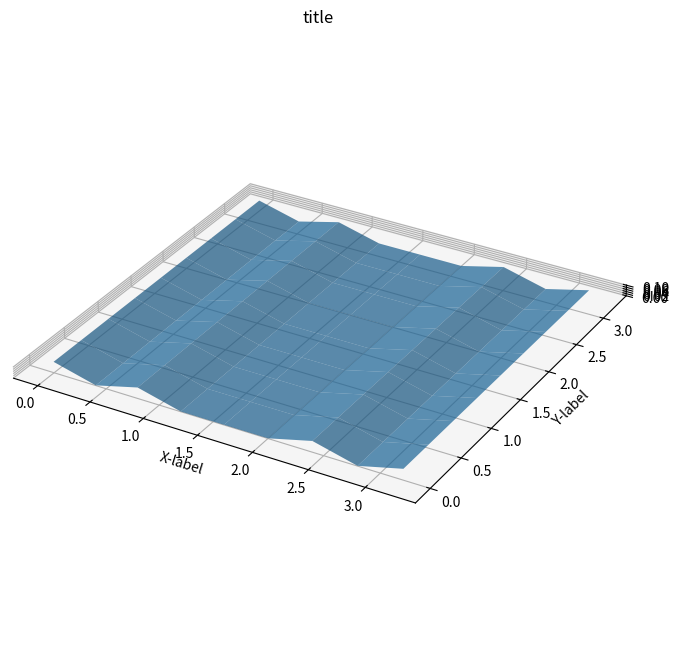

Here is the Python script that generated this plot:
import numpy as np
import matplotlib.pyplot as plt

data = "[ \
    [0.1, 0, 0.1, 0, 0, 0, 0.1, 0, 0.1], \
    [0.1, 0, 0.1, 0, 0, 0, 0.1, 0, 0.1], \
    [0.1, 0, 0.1, 0, 0, 0, 0.1, 0, 0.1], \
    [0.1, 0, 0.1, 0, 0, 0, 0.1, 0, 0.1], \
    [0.1, 0, 0.1, 0, 0, 0, 0.1, 0, 0.1], \
    [0.1, 0, 0.1, 0, 0, 0, 0.1, 0, 0.1], \
    [0.1, 0, 0.1, 0, 0, 0, 0.1, 0, 0.1], \
    [0.1, 0, 0.1, 0, 0, 0, 0.1, 0, 0.1], \
    [0.1, 0, 0.1, 0, 0, 0, 0.1, 0, 0.1], \
    ]"
std_len = 400 * (10**-3) #(一辺3.2m)

x = np.linspace(0, 8, 9)
y = np.linspace(0, 8, 9)
X, Y = np.meshgrid(x, y)

Z = np.array(eval(data))

def z(x, y, array_distance):
    _x = x*array_distance/std_len
    _y = y*array_distance/std_len
    _x_frac, _x_int = np.modf(_x)
    _y_frac, _y_int = np.modf(_y)
    p1 = Z[int(_y_int)][int(_x_int)]
    p2 = Z[int(_y_int) + 1][int(_x_int) + 1]
    if _y_frac == 0 or _x_frac/_y_frac > 1:
        p3 = Z[int(_y_int)][int(_x_int) + 1]
        dx = (p3-p1)*_x_frac
        dy = (p2-p3)*_y_frac
    else:
        p3 = Z[int(_y_int) + 1][int(_x_int)]
        dx = (p2-p3)*_x_frac
        dy = (p3-p1)*_y_frac
    return (p1 + dx + dy)/array_distance

if __name__ == "__main__":
    fig = plt.figure(figsize=(8, 8))
    ax = fig.add_subplot(projection='3d')

    _X = X*std_len
    _Y = Y*std_len
    ax.plot_surface(_X, _Y, Z, alpha=0.7)

    dis = 0.006245666666666667

    x_list = []
    y_list = []
    z_list = []
    for x in range(512):
        print(x)
        for y in range(512):
            x_list.append(x*dis)
            y_list.append(y*dis)
            z_list.append(z(x,y,dis))
    # ax.scatter3D(x_list,y_list,z_list)

    ax.set_title('title')
    ax.set_aspect('equal')

    ax.set_xlabel('X-label')
    ax.set_ylabel('Y-label')
    ax.set_zlabel('Z-label')

    plt.show()
